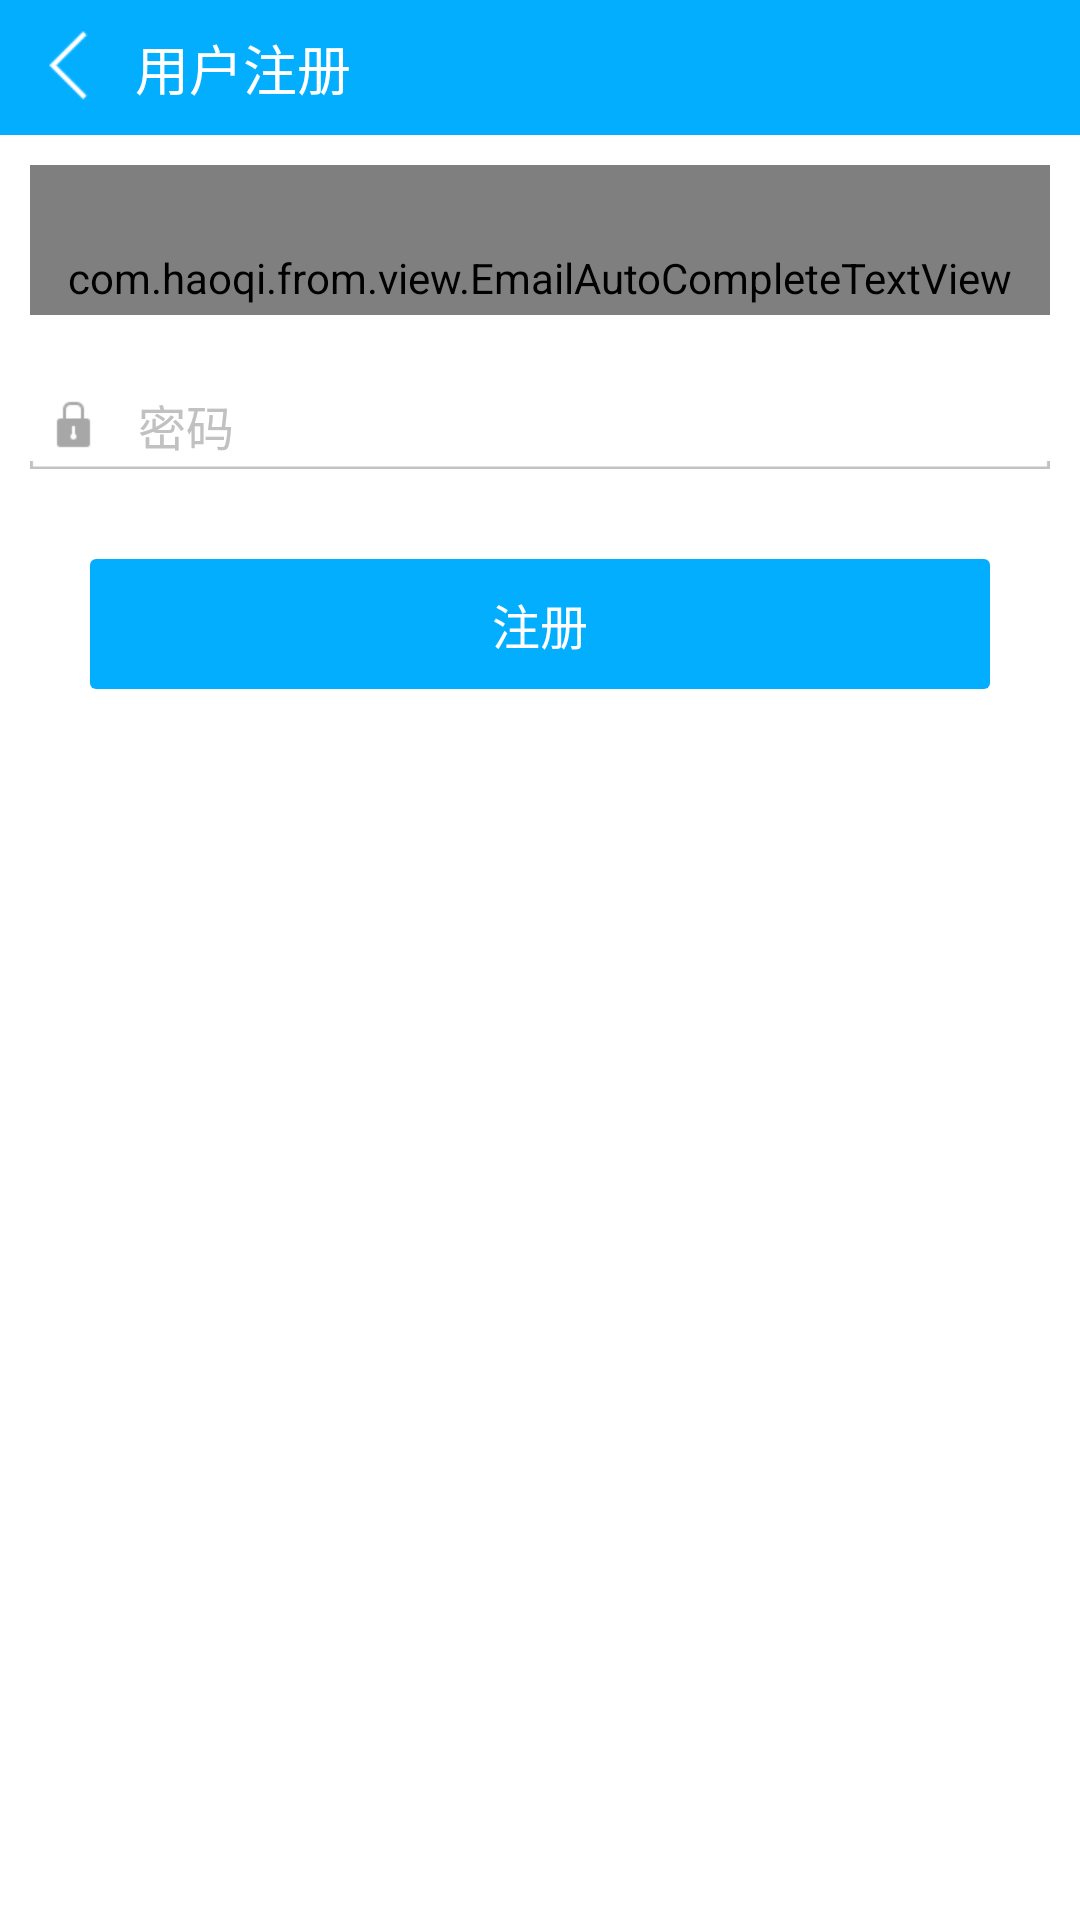

Layout XML and referenced resources for this Android screen:
<!-- AndroidManifest.xml: application theme AppTheme -->
<!-- res/layout/activity_regist.xml -->
<?xml version="1.0" encoding="utf-8"?>
<LinearLayout xmlns:android="http://schemas.android.com/apk/res/android"
    android:layout_width="fill_parent"
    android:layout_height="fill_parent"
    android:background="@color/white"
    android:orientation="vertical">

    <include layout="@layout/include_title_layout" />

    <LinearLayout
        android:layout_width="fill_parent"
        android:layout_height="wrap_content"
        android:orientation="vertical"
        android:padding="10.0dip">

        <LinearLayout
            android:layout_width="fill_parent"
            android:layout_height="wrap_content"
            android:orientation="vertical">

            <RelativeLayout
                android:layout_width="fill_parent"
                android:layout_height="wrap_content">

                <com.haoqi.from.view.EmailAutoCompleteTextView
                    android:id="@+id/et_email"
                    style="@style/User.EditText.Email"
                    android:layout_width="fill_parent"
                    android:layout_height="wrap_content"
                    android:digits="0123456789abcdefghijklmnopqrstuvwxyzABCDEFGHIJKLMNOPQRSTUVWXYZ_-.@"
                    android:drawableLeft="@mipmap/user_register_icon_email"
                    android:drawablePadding="12.0dip"
                    android:dropDownVerticalOffset="0.0dip"
                    android:focusable="true"
                    android:gravity="left|center"
                    android:hint="邮箱"
                    android:maxLines="20"
                    android:paddingTop="28.0dip"
                    android:scrollbarThumbVertical="@mipmap/list_bar_bg" />

                <ImageView
                    android:id="@+id/email_error_tip"
                    android:layout_width="wrap_content"
                    android:layout_height="wrap_content"
                    android:layout_alignBottom="@+id/et_email"
                    android:layout_alignRight="@id/et_email"
                    android:layout_centerVertical="true"
                    android:background="@null"
                    android:paddingBottom="7.0dip"
                    android:paddingRight="10.0dip"
                    android:src="@mipmap/regist_orange_error_tip"
                    android:visibility="invisible" />
            </RelativeLayout>

            <RelativeLayout
                android:layout_width="fill_parent"
                android:layout_height="wrap_content">

                <EditText
                    android:id="@+id/et_password"
                    style="@style/User.EditText.Password"
                    android:layout_width="fill_parent"
                    android:layout_height="wrap_content"
                    android:drawableLeft="@mipmap/user_register_icon_password"
                    android:drawablePadding="12.0dip"
                    android:gravity="left|center"
                    android:hint="密码"
                    android:maxLength="12"
                    android:paddingTop="25.0dip" />

                <ImageView
                    android:id="@+id/password_error_tip"
                    android:layout_width="wrap_content"
                    android:layout_height="wrap_content"
                    android:layout_alignBottom="@id/et_password"
                    android:layout_alignWithParentIfMissing="true"
                    android:background="@null"
                    android:paddingBottom="7.0dip"
                    android:src="@mipmap/regist_orange_error_tip"
                    android:visibility="invisible" />
            </RelativeLayout>
        </LinearLayout>

        <TextView
            android:id="@+id/tv_login"
            android:layout_width="fill_parent"
            android:layout_height="wrap_content"
            android:layout_marginLeft="20.0dip"
            android:layout_marginRight="20.0dip"
            android:layout_marginTop="30.0dip"
            android:background="@drawable/blue_button_bg_selector"
            android:gravity="center"
            android:padding="10.0dip"
            android:text="注册"
            android:textColor="@color/white"
            android:textSize="16.0sp" />
    </LinearLayout>
</LinearLayout>
<!-- res/layout/include_title_layout.xml (included above) -->
<?xml version="1.0" encoding="utf-8"?>
<LinearLayout xmlns:android="http://schemas.android.com/apk/res/android"
    android:layout_width="fill_parent"
    android:layout_height="45.0dip"
    android:background="@color/app_color">

    <ImageView
        android:id="@+id/back"
        android:layout_width="45.0dip"
        android:layout_height="43.0dip"
        android:layout_centerVertical="true"
        android:background="@drawable/view_selector"
        android:padding="5.0dip"
        android:src="@drawable/back_selector" />

    <TextView
        android:id="@id/title"
        android:layout_width="wrap_content"
        android:layout_height="wrap_content"
        android:layout_gravity="center_vertical"
        android:layout_weight="1.0"
        android:text="用户注册"
        android:textColor="@color/white"
        android:textSize="18.0sp" />

    <TextView
        android:id="@+id/regist"
        android:layout_width="60.0dip"
        android:layout_height="43.0dip"
        android:layout_gravity="center_vertical"
        android:background="@drawable/view_selector"
        android:gravity="center"
        android:text="注册"
        android:textColor="@color/white"
        android:textSize="16.0sp"
        android:visibility="gone" />
</LinearLayout>
<!-- resources referenced by this layout -->
<resources>
  <color name="app_color">#03AEFF</color>
  <color name="white">#FFFFFF</color>
  <!-- drawable back_selector (drawable) -->
  <?xml version="1.0" encoding="utf-8"?>
  <selector xmlns:android="http://schemas.android.com/apk/res/android">
  
      <item android:drawable="@mipmap/back_press" android:state_selected="true">
  
      </item>
      <item android:drawable="@mipmap/back_press" android:state_pressed="true">
  
      </item>
      <item android:drawable="@mipmap/back"></item>
  </selector>
  <!-- drawable blue_button_bg_selector (drawable) -->
  <?xml version="1.0" encoding="utf-8"?>
  <selector
    xmlns:android="http://schemas.android.com/apk/res/android">
      <item android:state_pressed="true" android:drawable="@drawable/blue_button_bg_press" />
      <item android:state_selected="true" android:drawable="@drawable/blue_button_bg_normal" />
      <item android:drawable="@drawable/blue_button_bg_normal" />
  </selector>
  <!-- drawable view_selector (drawable) -->
  <?xml version="1.0" encoding="utf-8"?>
  <selector xmlns:android="http://schemas.android.com/apk/res/android">
  
      <item android:drawable="@color/half_transparent" android:state_selected="true">
  
      </item>
      <item android:drawable="@color/half_transparent" android:state_pressed="true">
  
      </item>
      <item android:drawable="@color/transparent"></item>
  </selector>
  <!-- mipmap list_bar_bg: png bitmap (mipmap-xhdpi, 98 bytes) -->
  <!-- mipmap regist_orange_error_tip: png bitmap (mipmap-xhdpi, 453 bytes) -->
  <style name="User.EditText.Email" parent="@style/User.EditText">
          <item name="android:maxLength">255</item>
          <item name="android:digits">
              0123456789abcdefghijklmnopqrstuvwxyzABCDEFGHIJKLMNOPQRSTUVWXYZ_-.@
          </item>
          <item name="android:inputType">textEmailAddress</item>
      </style>
  <style name="User.EditText.Password" parent="@style/User.EditText">
          <item name="android:maxLength">20</item>
          <item name="android:inputType">textPassword</item>
      </style>
  <style name="AppTheme" parent="Theme.AppCompat.Light.DarkActionBar">
          
          <item name="android:screenOrientation">portrait</item>
      </style>
  <!-- drawable blue_button_bg_press (drawable) -->
  <?xml version="1.0" encoding="utf-8"?>
  <shape
      xmlns:android="http://schemas.android.com/apk/res/android"
      android:shape="rectangle">
      <corners android:radius="2.0dip" />
      <solid android:color="@color/light_app_color" />
  </shape>
  <!-- drawable blue_button_bg_normal (drawable) -->
  <?xml version="1.0" encoding="utf-8"?>
  <shape xmlns:android="http://schemas.android.com/apk/res/android"
      android:shape="rectangle">
      <corners android:radius="2.0dip" />
      <solid android:color="@color/app_color" />
  </shape>
  <color name="half_transparent">#11000000</color>
  <color name="transparent">@android:color/transparent</color>
  <style name="User.EditText" parent="@style/User">
          <item name="android:textSize">16.0dip</item>
          <item name="android:textColor">#ff41515e</item>
          <item name="android:textColorHint">@color/light_gray_hint</item>
          <item name="android:gravity">left</item>
          <item name="android:background">@drawable/photostrim_tag_user_register_edit_text_bg</item>
          <item name="android:paddingLeft">5.0dip</item>
          <item name="android:paddingRight">5.0dip</item>
          <item name="android:singleLine">@color/light_gray_hint</item>
      </style>
  <color name="light_app_color">#77AEFF</color>
  <style name="User" />
  <color name="light_gray_hint">#ffc1c1c1</color>
  <!-- drawable photostrim_tag_user_register_edit_text_bg (drawable) -->
  <?xml version="1.0" encoding="utf-8"?>
  <selector
    xmlns:android="http://schemas.android.com/apk/res/android">
      <item android:state_focused="true" android:drawable="@mipmap/user_register_edit_text_bg_focused" />
      <item android:state_focused="false" android:drawable="@mipmap/user_register_edit_text_bg_normal" />
  </selector>
</resources>
